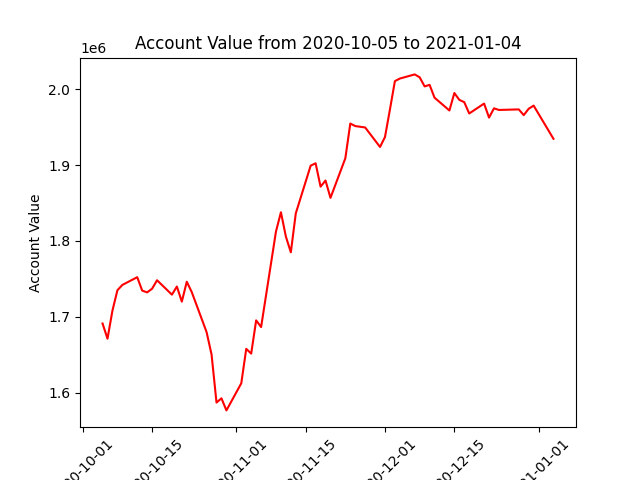

The data file committed next to this chart (first rows):
datadate, account_value
20201005, 1691006
20201006, 1670946
20201007, 1708057
20201008, 1734830
20201009, 1741877
20201012, 1752068
20201013, 1734396
20201014, 1732051
20201015, 1736861
20201016, 1748043
20201019, 1729040
20201020, 1739726
20201021, 1719879
20201022, 1746087
20201023, 1732484
20201026, 1679604
20201027, 1650147
20201028, 1586753
20201029, 1592338
20201030, 1576412
20201102, 1612153
20201103, 1657591
20201104, 1651282
20201105, 1695139
20201106, 1686309
20201109, 1812295
20201110, 1837707
20201111, 1805626
20201112, 1784892
20201113, 1836233
20201116, 1899131
20201117, 1902290
20201118, 1871444
20201119, 1879549
20201120, 1856659
20201123, 1908874
20201124, 1954668
20201125, 1951344
20201127, 1949500
20201130, 1923783
20201201, 1936909
20201202, 1973217
20201203, 2010619
20201204, 2013996
20201207, 2019480
20201208, 2015640
20201209, 2003642
20201210, 2005699
20201211, 1988770
20201214, 1971900
20201215, 1994921
20201216, 1985901
20201217, 1982875
20201218, 1967935
20201221, 1981005
20201222, 1962544
20201223, 1974746
20201224, 1972594
20201228, 1973328
20201229, 1965761
... 3 more rows
